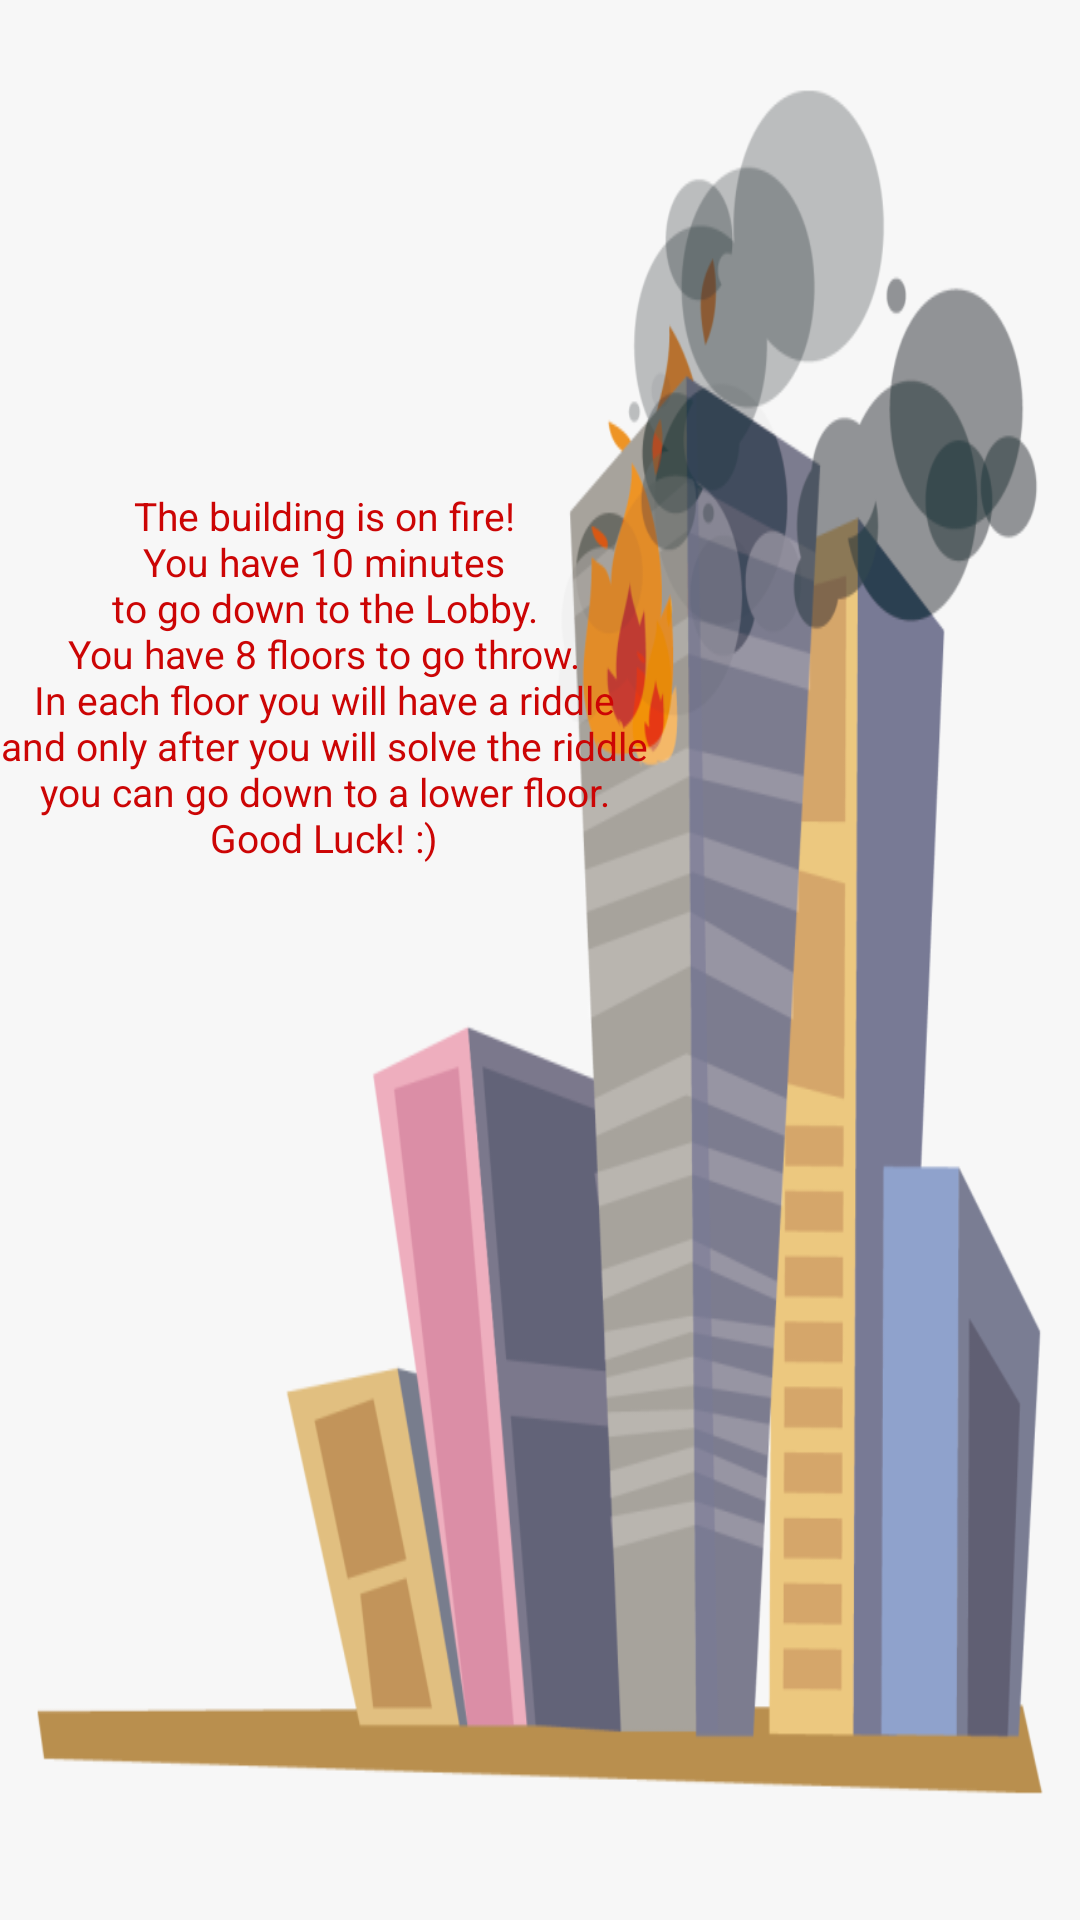

Produce the Android XML layout that renders to this screen, including the resource entries it uses.
<!-- AndroidManifest.xml: application theme Theme.BurningBuilding -->
<!-- res/layout/activity_loading.xml -->
<?xml version="1.0" encoding="utf-8"?>
<LinearLayout xmlns:android="http://schemas.android.com/apk/res/android"
    xmlns:app="http://schemas.android.com/apk/res-auto"
    xmlns:tools="http://schemas.android.com/tools"
    android:layout_width="match_parent"
    android:layout_height="match_parent"
    tools:context=".LoadingActivity"
    android:orientation="vertical"
    android:background="@drawable/building"
    android:id="@+id/linearLayout">


    <TextView
        android:id="@+id/building_pic"
        android:layout_width="match_parent"
        android:layout_height="wrap_content"
        android:text="@string/welcome_to_app"
        app:layout_constraintBottom_toBottomOf="parent"
        app:layout_constraintLeft_toLeftOf="parent"
        app:layout_constraintRight_toRightOf="parent"
        app:layout_constraintTop_toTopOf="parent"
        android:gravity="center"
        android:visibility="invisible"
        android:textColor="@color/red"
        android:textSize="25sp"/>

    <TextView
        android:layout_width="wrap_content"
        android:layout_height="wrap_content"
        android:layout_gravity="left"
        android:layout_marginTop="100dp"
        android:gravity="center"
        android:text="@string/loading_text"
        android:textColor="@color/red"
        android:textSize="13sp"
        app:layout_constraintBottom_toBottomOf="parent"
        app:layout_constraintTop_toTopOf="parent" />

    <TextView
        android:id="@+id/continue_textView"
        android:layout_width="wrap_content"
        android:layout_height="wrap_content"
        android:text="@string/press_to_continue"
        android:gravity="center"
        android:textColor="@color/red"
        android:textStyle="bold"
        android:layout_gravity="left"
        android:visibility="gone"
        android:layout_marginLeft="20dp"
        android:layout_marginTop="50dp"
        android:textSize="25sp"/>
</LinearLayout>
<!-- resources referenced by this layout -->
<resources>
  <color name="red">#CC0505</color>
  <!-- drawable building: jpg bitmap (drawable, 87100 bytes) -->
  <string name="loading_text">The building is on fire!\nYou have 10 minutes\nto go down to the Lobby.\nYou have 8 floors to go throw.\nIn each floor you will have a riddle\nand only after you will solve the riddle\nyou can go down to a lower floor.\nGood Luck! :)</string>
  <string name="press_to_continue">Press anywhere\nto continue</string>
  <string name="welcome_to_app">Welcome to Burning Building app!</string>
  <style name="Theme.BurningBuilding" parent="Theme.MaterialComponents.DayNight.DarkActionBar">
          
          <item name="colorPrimary">#ED4A4A</item>
          <item name="colorPrimaryVariant">#ED4A4A</item>
          <item name="colorOnPrimary">@color/white</item>
          
          <item name="colorSecondary">@color/teal_200</item>
          <item name="colorSecondaryVariant">@color/teal_700</item>
          <item name="colorOnSecondary">@color/black</item>
          
          <item name="android:statusBarColor" tools:targetApi="l">?attr/colorPrimaryVariant</item>
          
      </style>
  <color name="white">#FFFFFFFF</color>
  <color name="teal_200">#FF03DAC5</color>
  <color name="teal_700">#FF018786</color>
  <color name="black">#FF000000</color>
</resources>
